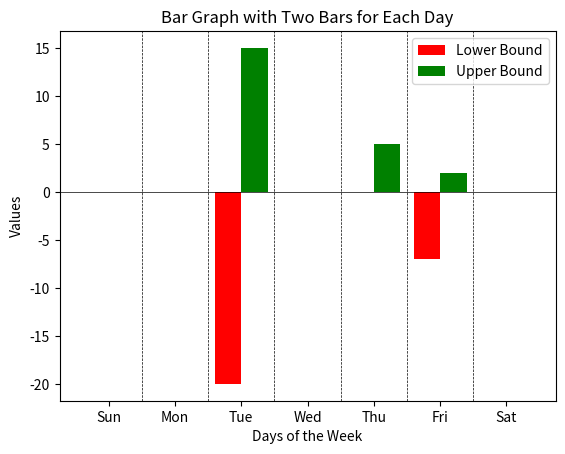

Write the Python code that produced this figure.
import matplotlib.pyplot as plt
import numpy as np

from pandas import DataFrame

def plot_bar_graph(x, y, xlabel='', ylabel='', title='', save_path=None):
    """
    Plot a bar graph with given data.

    Parameters:
        x (list or array-like): Data points for the x-axis.
        y (list or array-like): Data points for the y-axis.
        xlabel (str): Label for the x-axis (default '').
        ylabel (str): Label for the y-axis (default '').
        title (str): Title for the plot (default '').
        save_path (str or None): If provided, save the plot to the specified path (default None).

    Returns:
        None
    """
    # Set the color based on sales value
    colors = ['red' if value < 0 else 'blue' for value in y]
    
    plt.bar(x, y, color=colors)
    plt.xlabel(xlabel)
    plt.ylabel(ylabel)
    plt.title(title)
    
    # Set limits for x and y axes
    plt.ylim(-10, 10)
    
    # Add horizontal line at y=0
    plt.axhline(0, color='black', linewidth=0.5)
    
    if save_path:
        plt.savefig(save_path)
    else:
        plt.show()

# Example usage:
days_of_week = ['Sun', 'Mon', 'Tue', 'Wed', 'Thu', 'Fri', 'Sat']
sales = [8, -10, 0, 9, -1, 1, 0]

# plot_bar_graph(days_of_week, sales, xlabel='Day of the Week', ylabel='Sales', title='Weekly Sales')# , save_path='weekly_sales_bar_plot.png')

def plot_table(header, data, save_path=None):
    """
    Plot a table with given header and data.

    Parameters:
        header (list): List representing the header row.
        data (list of lists): 2D list representing the table data.
        save_path (str or None): If provided, save the plot to the specified path (default None).

    Returns:
        None
    """
    df = DataFrame(data)
    plt.figure(figsize=(8, 6))
    ax = plt.subplot(111, frame_on=False) 
    ax.xaxis.set_visible(False) 
    ax.yaxis.set_visible(False) 
    
    # Define colors for cell text
    cell_colors = [['#f2f2f2']*len(df.columns) for _ in range(len(df.index))]
    for i in range(len(df.index)):
        for j in range(len(df.columns)):
            if df.iloc[i, j] == 'Male':
                cell_colors[i][j] = 'lightblue'
    
    ax.table(cellText=df.values, colLabels=header, loc='center', 
             cellColours=cell_colors, fontsize=12)
    # ax.spines['top'].set_visible(False)
    # ax.spines['right'].set_visible(False)
    # ax.spines['bottom'].set_visible(False)
    # ax.spines['left'].set_visible(False)
    # ax.axis('off')
    if save_path:
        plt.savefig(save_path, bbox_inches='tight')
    else:
        plt.show()

# Example usage:
header = ["Name", "Age", "Gender"]
data = [
    ["Johndsadsad s", 30, "Male"],
    ["Alicedsadsadsa dsadsa", 25, "Female"],
    ["Bob", 35, "Male"]
]

import matplotlib.pyplot as plt
import numpy as np

# Data
x = ['Sun', 'Mon', 'Tue', 'Wed', 'Thu', 'Fri', 'Sat']
y = [(0, 0), (0, 0), (-20, 15), (0, 0), (0, 5), (-7, 2), (0, 0)]

# Extracting lower and upper bounds from tuples
y_lower = [item[0] for item in y]
y_upper = [item[1] for item in y]

# Creating index for each day
x_index = np.arange(len(x))

# Plotting
plt.bar(x_index - 0.2, y_lower, width=0.4, label='Lower Bound', color='red')
plt.bar(x_index + 0.2, y_upper, width=0.4, label='Upper Bound', color='green')

# Adding labels and title
plt.xlabel('Days of the Week')
plt.ylabel('Values')
plt.title('Bar Graph with Two Bars for Each Day')
plt.xticks(x_index, x)
plt.legend()

# Adding middle line between Mon and Tue
plt.axvline(x_index[0] + 0.5, color='black', linestyle='--', linewidth=0.5)
plt.axvline(x_index[1] + 0.5, color='black', linestyle='--', linewidth=0.5)
plt.axvline(x_index[2] + 0.5, color='black', linestyle='--', linewidth=0.5)
plt.axvline(x_index[3] + 0.5, color='black', linestyle='--', linewidth=0.5)
plt.axvline(x_index[4] + 0.5, color='black', linestyle='--', linewidth=0.5)
plt.axvline(x_index[5] + 0.5, color='black', linestyle='--', linewidth=0.5)
# Adding middle line at y=0
plt.axhline(0, color='black', linewidth=0.5)

# Adding grid
# plt.grid(True)

# Displaying the plot
plt.show()
